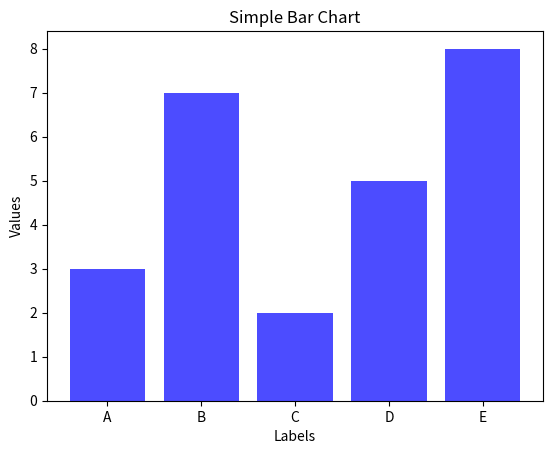

Write Python code to recreate this figure.
import matplotlib.pyplot as plt
import numpy as np

# 数据
labels = ['A', 'B', 'C', 'D', 'E']
values = [3, 7, 2, 5, 8]

# 设置标签的位置
x = np.arange(len(labels))

# 绘制柱状图
plt.bar(x, values, color='blue', align='center', alpha=0.7)

# 设置图表的标题和轴标签
plt.title('Simple Bar Chart')
plt.xlabel('Labels')
plt.ylabel('Values')

# 设置x轴的标签
plt.xticks(x, labels)

# 显示图像
plt.show()
